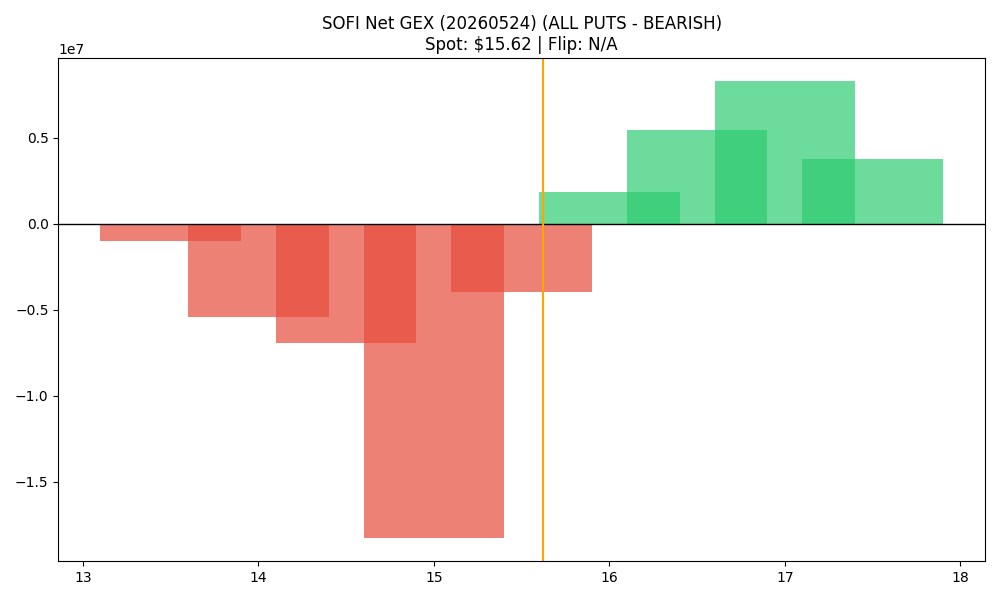

Source data for this figure (header and first rows):
strike, call_gex, put_gex, call_dex, put_dex, net_greek_delta, net_gex
13.5, 28794, 1018559, 435510, -1064175, -0.04578, -989765
14.0, 258067, 5695939, 1749448, -7686596, -0.1215, -5437873
14.5, 217993, 7132649, 991757, -6410832, -0.1355, -6914656
15.0, 6709151, 24997426, 23980755, -37065595, -0.08596, -18288275
15.5, 4890630, 8849358, 9208860, -12125523, -0.06611, -3958729
16.0, 13567077, 11746826, 23551517, -27368250, -0.03705, 1820251
16.5, 9775626, 4338239, 11347734, -12959401, -0.02743, 5437387
17.0, 15622827, 7336008, 23502650, -32987097, -0.06867, 8286818
17.5, 4403142, 636098, 4914018, -3919154, 0.02645, 3767044
